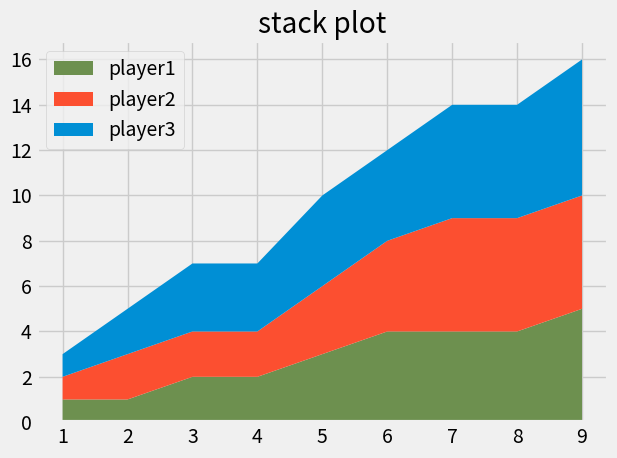

This chart was generated by the following Python code:
import matplotlib.pyplot as plt
plt.style.use('fivethirtyeight')

minutes=[1,2,3,4,5,6,7,8,9]

player1=[1,1,2,2,3,4,4,4,5]
player2=[1,2,2,2,3,4,5,5,5]
player3=[1,2,3,3,4,4,5,5,6]

labels=['player1','player2','player3']
colors=['#6d904F','#fc4f30','#008fd5']

plt.stackplot(minutes,player1,player2,player3,colors=colors,labels=labels)

plt.legend(loc='upper left')
# plt.legend(loc=(.07,.05))

plt.grid(True)

plt.title('stack plot')
plt.tight_layout()
plt.savefig('stack_plot.png')
plt.show()